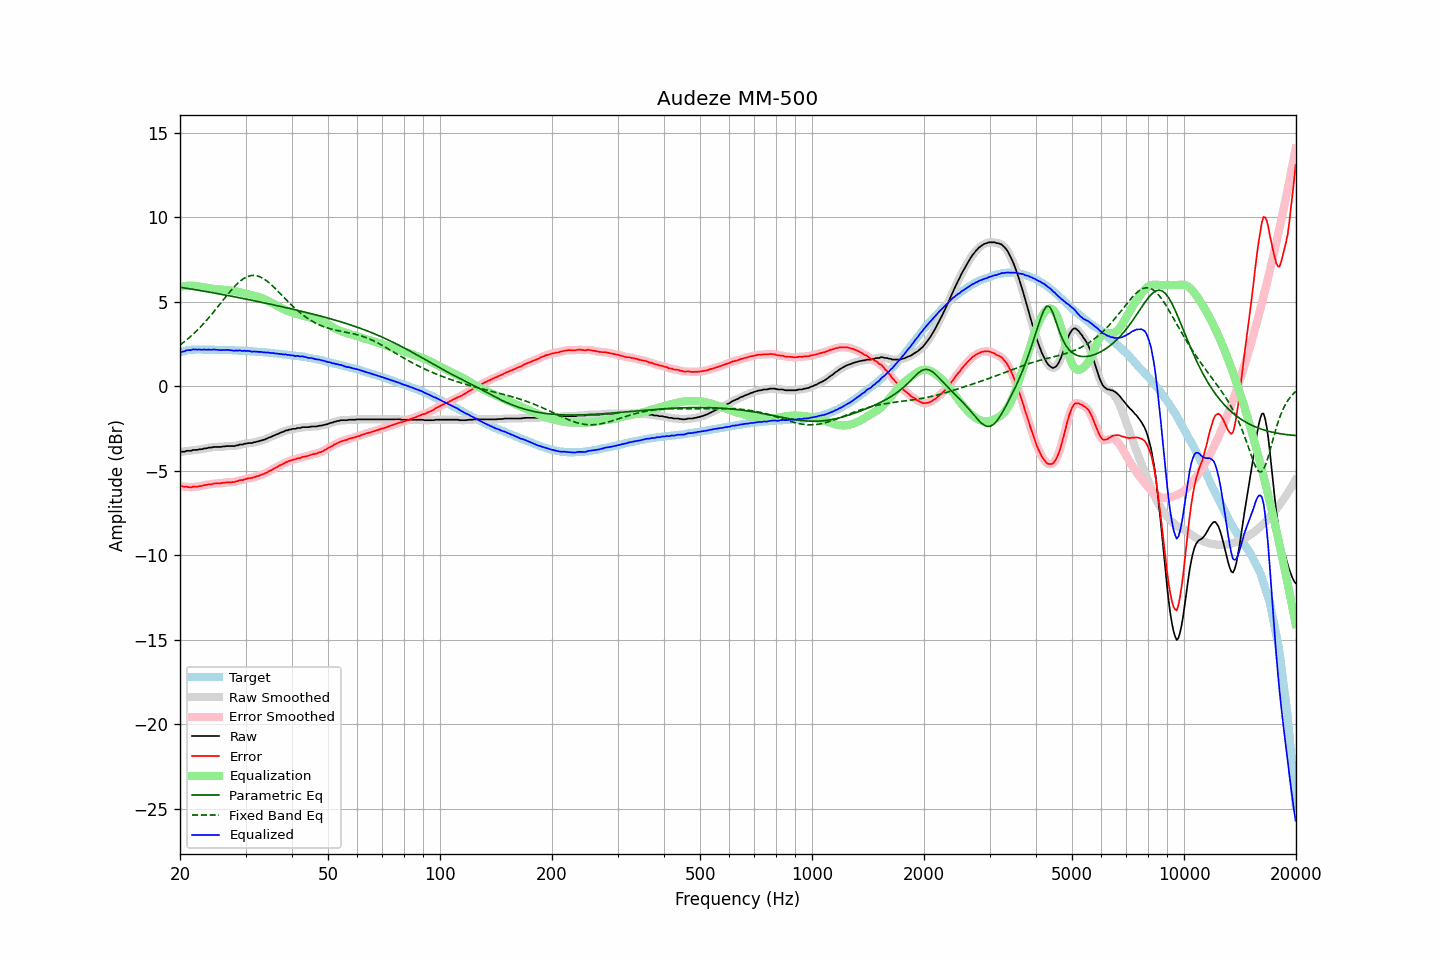

Data behind this chart, as committed beside it:
frequency, raw, error, smoothed, error_smoothed, equalization, parametric_eq, fixed_band_eq, equalized_raw, equalized_smoothed, target
20.00, -3.88, -5.89, -3.88, -5.89, 5.89, 5.86, 2.45, 2.01, 2.01, 2.01
20.20, -3.86, -5.90, -3.87, -5.91, 5.91, 5.85, 2.52, 2.05, 2.04, 2.04
20.40, -3.86, -5.93, -3.86, -5.93, 5.93, 5.83, 2.59, 2.06, 2.07, 2.07
20.61, -3.86, -5.95, -3.85, -5.94, 5.94, 5.82, 2.67, 2.08, 2.09, 2.09
20.81, -3.81, -5.93, -3.83, -5.95, 5.95, 5.80, 2.74, 2.14, 2.12, 2.12
21.02, -3.81, -5.96, -3.82, -5.96, 5.96, 5.79, 2.82, 2.14, 2.13, 2.15
21.23, -3.81, -5.97, -3.81, -5.97, 5.96, 5.77, 2.90, 2.15, 2.15, 2.16
21.44, -3.81, -5.98, -3.80, -5.96, 5.96, 5.76, 2.99, 2.15, 2.16, 2.17
21.66, -3.77, -5.94, -3.78, -5.95, 5.96, 5.74, 3.07, 2.19, 2.18, 2.17
21.87, -3.76, -5.94, -3.77, -5.95, 5.95, 5.73, 3.16, 2.19, 2.18, 2.17
22.09, -3.76, -5.95, -3.76, -5.94, 5.94, 5.71, 3.25, 2.18, 2.19, 2.18
22.31, -3.75, -5.94, -3.75, -5.93, 5.93, 5.70, 3.35, 2.17, 2.18, 2.18
22.54, -3.73, -5.91, -3.74, -5.92, 5.91, 5.68, 3.44, 2.19, 2.17, 2.18
22.76, -3.72, -5.91, -3.72, -5.90, 5.90, 5.66, 3.54, 2.17, 2.18, 2.18
22.99, -3.71, -5.89, -3.70, -5.88, 5.88, 5.65, 3.64, 2.16, 2.17, 2.17
23.22, -3.67, -5.84, -3.69, -5.86, 5.86, 5.63, 3.75, 2.19, 2.17, 2.17
23.45, -3.67, -5.84, -3.67, -5.84, 5.84, 5.62, 3.85, 2.17, 2.17, 2.17
23.69, -3.65, -5.82, -3.65, -5.82, 5.82, 5.60, 3.96, 2.17, 2.17, 2.17
23.92, -3.62, -5.79, -3.64, -5.81, 5.81, 5.58, 4.07, 2.18, 2.17, 2.17
24.16, -3.62, -5.80, -3.62, -5.79, 5.79, 5.56, 4.18, 2.17, 2.17, 2.18
24.40, -3.61, -5.79, -3.60, -5.78, 5.78, 5.55, 4.30, 2.16, 2.17, 2.18
24.65, -3.58, -5.75, -3.60, -5.76, 5.77, 5.53, 4.41, 2.18, 2.17, 2.17
24.89, -3.58, -5.75, -3.59, -5.75, 5.76, 5.51, 4.53, 2.17, 2.17, 2.16
25.14, -3.58, -5.75, -3.58, -5.75, 5.75, 5.50, 4.65, 2.16, 2.17, 2.16
25.39, -3.58, -5.75, -3.59, -5.75, 5.74, 5.48, 4.77, 2.15, 2.15, 2.16
25.65, -3.58, -5.75, -3.58, -5.74, 5.73, 5.46, 4.89, 2.14, 2.15, 2.16
25.91, -3.57, -5.73, -3.57, -5.73, 5.72, 5.44, 5.01, 2.14, 2.15, 2.15
26.16, -3.55, -5.70, -3.56, -5.71, 5.71, 5.43, 5.13, 2.16, 2.15, 2.15
26.43, -3.55, -5.70, -3.55, -5.69, 5.70, 5.41, 5.25, 2.15, 2.16, 2.15
26.69, -3.53, -5.68, -3.54, -5.69, 5.70, 5.39, 5.36, 2.16, 2.16, 2.15
26.96, -3.53, -5.68, -3.54, -5.68, 5.69, 5.37, 5.48, 2.15, 2.15, 2.15
27.23, -3.53, -5.68, -3.53, -5.68, 5.68, 5.35, 5.59, 2.14, 2.15, 2.14
27.50, -3.53, -5.68, -3.54, -5.68, 5.67, 5.33, 5.71, 2.13, 2.13, 2.14
27.77, -3.53, -5.67, -3.53, -5.67, 5.66, 5.32, 5.81, 2.12, 2.12, 2.13
28.05, -3.53, -5.66, -3.53, -5.65, 5.64, 5.30, 5.92, 2.11, 2.12, 2.13
28.33, -3.49, -5.61, -3.51, -5.63, 5.62, 5.28, 6.01, 2.13, 2.12, 2.12
28.62, -3.49, -5.61, -3.48, -5.60, 5.60, 5.26, 6.11, 2.11, 2.12, 2.12
28.90, -3.44, -5.56, -3.46, -5.57, 5.58, 5.24, 6.19, 2.14, 2.12, 2.12
29.19, -3.44, -5.55, -3.44, -5.55, 5.56, 5.22, 6.27, 2.11, 2.11, 2.10
29.48, -3.44, -5.56, -3.43, -5.53, 5.53, 5.20, 6.34, 2.09, 2.11, 2.11
29.78, -3.40, -5.50, -3.41, -5.51, 5.51, 5.18, 6.40, 2.11, 2.10, 2.10
30.08, -3.39, -5.49, -3.39, -5.48, 5.49, 5.17, 6.45, 2.09, 2.10, 2.10
30.38, -3.37, -5.45, -3.37, -5.46, 5.47, 5.15, 6.50, 2.10, 2.10, 2.09
30.68, -3.35, -5.44, -3.36, -5.45, 5.45, 5.13, 6.53, 2.09, 2.08, 2.08
30.99, -3.35, -5.43, -3.35, -5.43, 5.42, 5.11, 6.56, 2.07, 2.07, 2.07
31.30, -3.35, -5.42, -3.34, -5.41, 5.40, 5.09, 6.56, 2.05, 2.06, 2.07
31.61, -3.30, -5.37, -3.32, -5.38, 5.38, 5.07, 6.57, 2.07, 2.06, 2.07
31.93, -3.30, -5.36, -3.30, -5.35, 5.35, 5.05, 6.56, 2.05, 2.05, 2.06
32.24, -3.26, -5.31, -3.27, -5.32, 5.32, 5.03, 6.54, 2.06, 2.05, 2.04
32.57, -3.25, -5.30, -3.25, -5.29, 5.29, 5.01, 6.51, 2.04, 2.04, 2.04
32.89, -3.21, -5.25, -3.22, -5.25, 5.26, 4.99, 6.48, 2.04, 2.04, 2.04
33.22, -3.19, -5.22, -3.19, -5.22, 5.22, 4.97, 6.43, 2.03, 2.03, 2.03
33.55, -3.16, -5.19, -3.16, -5.19, 5.18, 4.95, 6.37, 2.02, 2.02, 2.02
33.89, -3.13, -5.14, -3.13, -5.14, 5.14, 4.93, 6.31, 2.00, 2.01, 2.01
34.23, -3.09, -5.10, -3.09, -5.10, 5.09, 4.91, 6.24, 2.00, 2.00, 2.01
34.57, -3.04, -5.04, -3.05, -5.05, 5.05, 4.89, 6.16, 2.00, 1.99, 1.99
34.92, -3.01, -5.00, -3.01, -5.00, 5.00, 4.87, 6.08, 1.98, 1.99, 1.98
35.27, -2.98, -4.95, -2.97, -4.94, 4.95, 4.85, 6.00, 1.97, 1.98, 1.98
35.62, -2.92, -4.89, -2.93, -4.89, 4.90, 4.83, 5.91, 1.97, 1.96, 1.96
35.97, -2.89, -4.84, -2.89, -4.84, 4.84, 4.81, 5.82, 1.95, 1.95, 1.95
... 635 more rows
